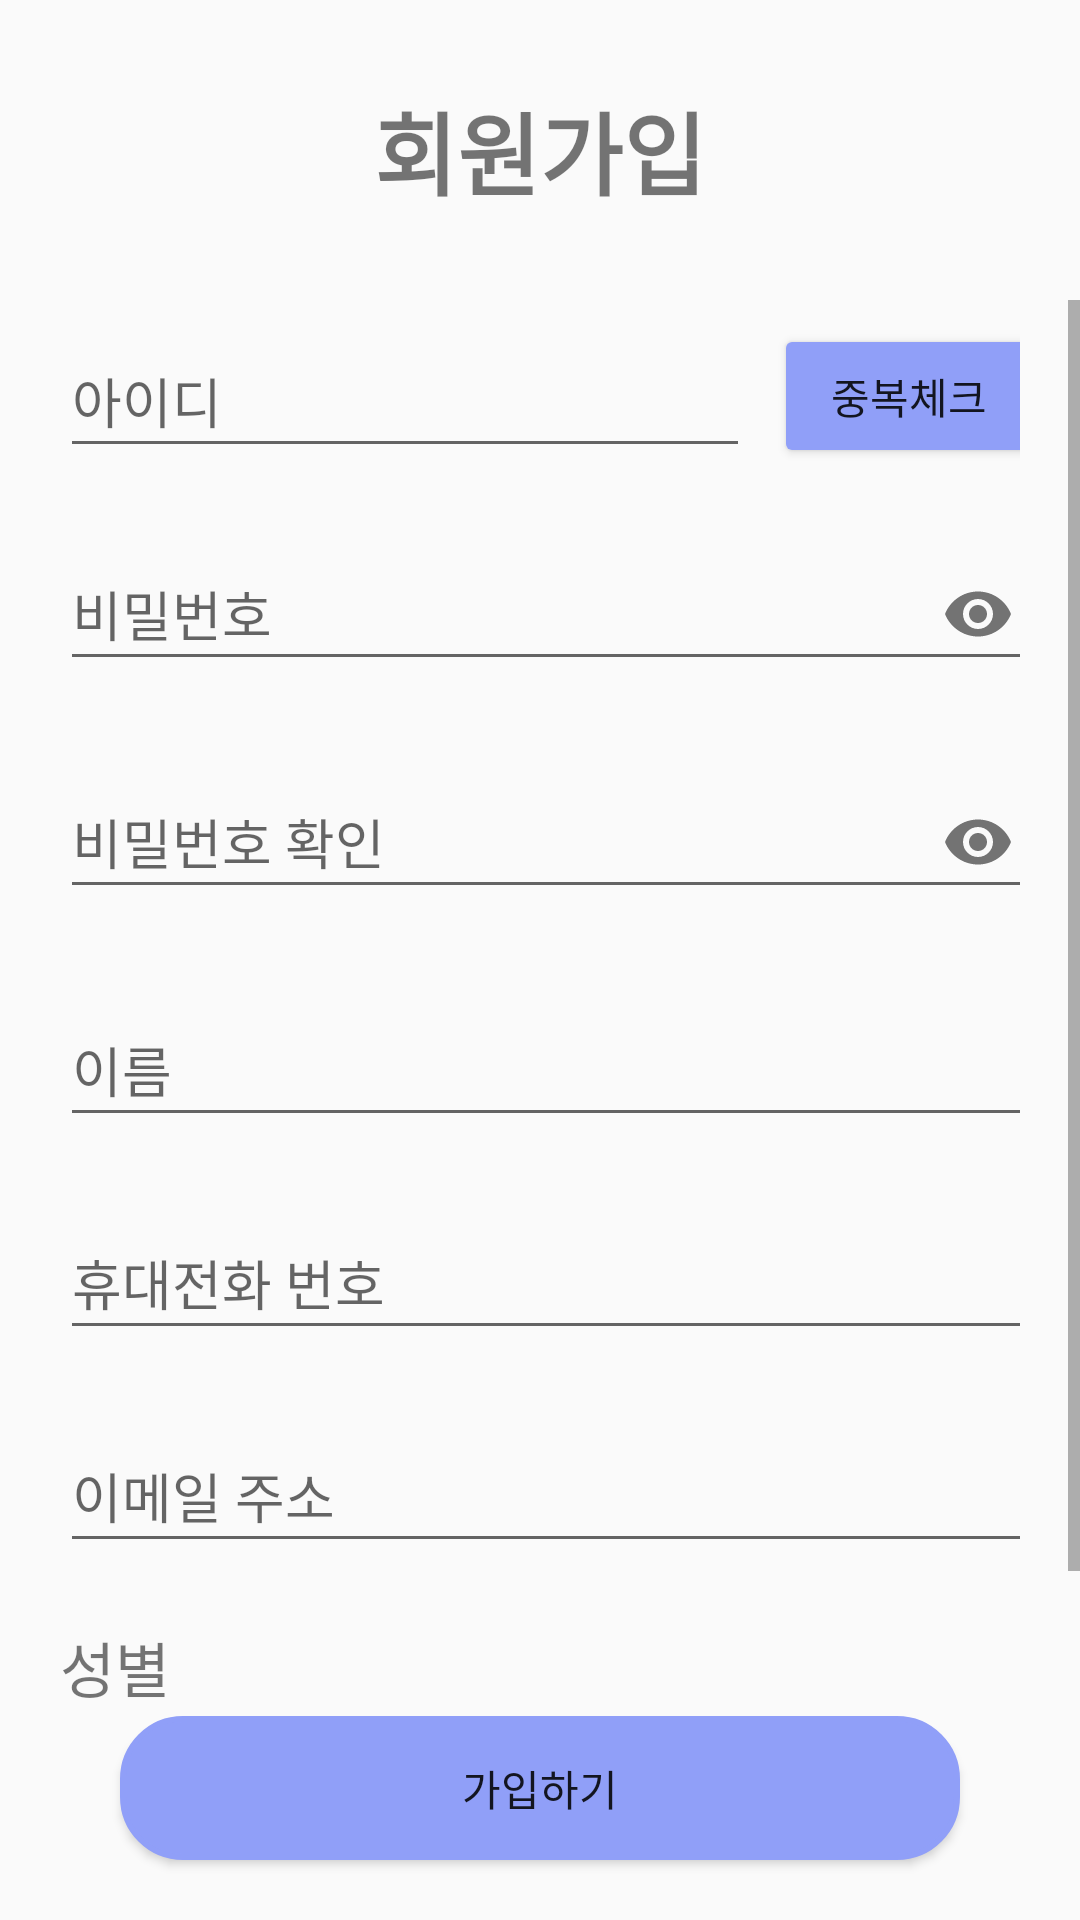

Here is an Android app screen rendered from its layout file. Give the layout XML and the strings, colors and styles it references.
<!-- AndroidManifest.xml: application theme Theme.Register -->
<!-- res/layout/activity_register.xml -->
<?xml version="1.0" encoding="utf-8"?>
<androidx.constraintlayout.widget.ConstraintLayout
    xmlns:android="http://schemas.android.com/apk/res/android"
    android:layout_width="match_parent"
    android:layout_height="match_parent"
    xmlns:app="http://schemas.android.com/apk/res-auto"
    xmlns:tools="http://schemas.android.com/tools">

    <TextView
        android:id="@+id/sign"
        android:text="회원가입"
        android:gravity="center"
        android:textStyle="bold"
        android:textSize="30dp"
        android:layout_width="match_parent"
        android:layout_height="100dp"
        app:layout_constraintStart_toStartOf="parent"
        app:layout_constraintTop_toTopOf="parent" />


    <ScrollView
        android:layout_width="match_parent"
        android:layout_height="0dp"
        app:layout_constraintStart_toStartOf="parent"
        app:layout_constraintTop_toBottomOf="@+id/sign"
        app:layout_constraintBottom_toTopOf="@+id/finalsignup">

        <LinearLayout
            android:layout_width="match_parent"
            android:layout_height="wrap_content"
            android:layout_marginLeft="20dp"
            android:layout_marginRight="20dp"
            android:orientation="vertical">

            <LinearLayout
                android:layout_width="match_parent"
                android:layout_height="wrap_content"
                android:orientation="horizontal">

                <com.google.android.material.textfield.TextInputLayout
                    android:id="@+id/id"
                    android:layout_width="230dp"
                    android:layout_height="wrap_content"
                    android:layout_marginRight="8dp"
                    app:layout_constraintStart_toStartOf="parent"
                    app:layout_constraintTop_toBottomOf="@+id/sign">

                    <EditText
                        android:id="@+id/signid"
                        android:hint="아이디"
                        android:inputType="text"
                        android:layout_width="match_parent"
                        android:layout_height="45dp"
                        android:layout_marginTop="10dp" />

                </com.google.android.material.textfield.TextInputLayout>

                <Button
                    android:id="@+id/checkidabutton"
                    android:layout_width="90dp"
                    android:layout_height="match_parent"
                    android:layout_marginTop="8dp"
                    android:backgroundTint="#909FF8"
                    android:text="중복체크"
                    app:layout_constraintTop_toBottomOf="@id/signid" />

            </LinearLayout>



    <com.google.android.material.textfield.TextInputLayout
        android:id="@+id/btn_show"
        android:layout_width="330dp"
        android:layout_height="wrap_content"
        app:layout_constraintEnd_toEndOf="parent"
        app:layout_constraintStart_toStartOf="parent"
        android:layout_marginTop="15dp"
        app:layout_constraintTop_toBottomOf="@+id/checkidabutton"
        app:passwordToggleEnabled="true">
    <EditText
        android:id="@+id/signpassword"
        android:hint="비밀번호"
        android:inputType="textPassword"
        android:layout_width="match_parent"
        android:layout_height="45dp"
        app:layout_constraintTop_toBottomOf="@id/checkidabutton"
        app:layout_constraintStart_toStartOf="parent"
        app:layout_constraintEnd_toEndOf="parent"
        android:layout_marginTop="15dp"
        app:passwordToggleEnabled="true"
        />
    </com.google.android.material.textfield.TextInputLayout>

    <TextView
        android:id="@+id/pw_confirm"
        android:layout_width="300dp"
        android:layout_height="20dp"
        android:text=""
        app:layout_constraintStart_toStartOf="parent"
        app:layout_constraintEnd_toEndOf="parent"
        app:layout_constraintTop_toBottomOf="@+id/btn_show" />


    <com.google.android.material.textfield.TextInputLayout
        android:id="@+id/btn_show2"
        android:layout_width="330dp"
        android:layout_height="wrap_content"
        app:layout_constraintEnd_toEndOf="parent"
        app:layout_constraintStart_toStartOf="parent"
        app:layout_constraintTop_toBottomOf="@+id/btn_show"
        app:passwordToggleEnabled="true">
    <EditText
        android:id="@+id/signcheckpassword"
        android:hint="비밀번호 확인"
        android:inputType="textPassword"
        android:layout_width="330dp"
        android:layout_height="45dp"
        app:layout_constraintTop_toBottomOf="@id/btn_show"
        app:layout_constraintStart_toStartOf="parent"
        app:layout_constraintEnd_toEndOf="parent"
        android:layout_marginTop="15dp"
        app:passwordToggleEnabled="true"
        />
    </com.google.android.material.textfield.TextInputLayout>

    <TextView
        android:id="@+id/pw_confirm2"
        android:layout_width="300dp"
        android:layout_height="20dp"
        android:text=""
        app:layout_constraintStart_toStartOf="parent"
        app:layout_constraintEnd_toEndOf="parent"
        app:layout_constraintTop_toBottomOf="@+id/btn_show2" />
            <LinearLayout
                android:layout_width="match_parent"
                android:layout_height="wrap_content"
                android:orientation="horizontal">
    <com.google.android.material.textfield.TextInputLayout
        android:id="@+id/name"
        android:layout_width="330dp"
        android:layout_height="wrap_content"
        android:layout_marginRight="8dp"
        app:layout_constraintStart_toStartOf="parent"
        app:layout_constraintTop_toBottomOf="@+id/btn_show2"
        >



    <EditText
        android:id="@+id/signname"
        android:hint="이름"
        android:inputType="text"
        android:layout_width="match_parent"
        android:layout_height="45dp"
        android:layout_marginTop="10dp"
         />
    </com.google.android.material.textfield.TextInputLayout>


        </LinearLayout>
    <com.google.android.material.textfield.TextInputLayout
        android:id="@+id/phone"
        android:layout_width="330dp"
        android:layout_height="wrap_content"
        app:layout_constraintEnd_toEndOf="parent"
        app:layout_constraintStart_toStartOf="parent"
        app:layout_constraintTop_toBottomOf="@+id/name"
        android:layout_marginTop="15dp"
        >

    <EditText
        android:id="@+id/signphone"
        android:layout_width="330dp"
        android:layout_height="45dp"
        android:inputType="text"
        android:hint="휴대전화 번호"
        app:layout_constraintTop_toBottomOf="@id/name"
        app:layout_constraintStart_toStartOf="parent"
        app:layout_constraintEnd_toEndOf="parent"
        android:layout_marginTop="15dp"
        />

    </com.google.android.material.textfield.TextInputLayout>


    <com.google.android.material.textfield.TextInputLayout
        android:id="@+id/maill"
        android:layout_width="330dp"
        android:layout_height="wrap_content"
        app:layout_constraintEnd_toEndOf="parent"
        app:layout_constraintStart_toStartOf="parent"
        app:layout_constraintTop_toBottomOf="@+id/phone"
        android:layout_marginTop="15dp"
        >
    <EditText
        android:id="@+id/signemail"
        android:layout_width="330dp"
        android:layout_height="45dp"
        android:hint="이메일 주소"
        android:inputType="textEmailAddress"
        app:layout_constraintTop_toBottomOf="@id/phone"
        app:layout_constraintStart_toStartOf="parent"
        app:layout_constraintEnd_toEndOf="parent"
        android:layout_marginTop="15dp"
        />
    </com.google.android.material.textfield.TextInputLayout>

    <TextView
        android:id="@+id/email_confirm"
        android:layout_width="300dp"
        android:layout_height="20dp"
        android:text=""
        app:layout_constraintStart_toStartOf="parent"
        app:layout_constraintEnd_toEndOf="parent"
        app:layout_constraintTop_toBottomOf="@+id/maill" />



     <TextView
         android:id="@+id/sex"
         android:layout_width="300dp"
         android:layout_height="30dp"
         android:text="성별"
         android:textSize="20dp"
         app:layout_constraintStart_toStartOf="parent"
         app:layout_constraintEnd_toEndOf="parent"
         app:layout_constraintTop_toBottomOf="@+id/email_confirm" />


        <LinearLayout
            android:layout_width="match_parent"
            android:layout_height="wrap_content"
            android:orientation="horizontal">
            <Button
                android:id="@+id/malebutton"
                android:layout_width="95dp"
                android:layout_height="40dp"
                android:text="남자"
                android:textColor="@color/gray"
                android:textSize="15dp"
                android:layout_marginTop="15dp"
                app:iconTint="#090808"
                app:layout_constraintEnd_toEndOf="parent"
                app:layout_constraintStart_toStartOf="parent"
                app:layout_constraintTop_toBottomOf="@+id/sex"
                android:background="@drawable/radius"/>

            <Button
                android:id="@+id/femalebutton"
                android:layout_width="95dp"
                android:layout_height="40dp"
                android:layout_marginTop="15dp"
                android:background="@drawable/radius"
                android:text="여자"
                android:textColor="@color/gray"
                android:textSize="15dp"
                android:layout_marginLeft="30dp"
                app:layout_constraintTop_toBottomOf="@+id/sex" />

        </LinearLayout>

        </LinearLayout>
    </ScrollView>

    <Button
        android:id="@+id/finalsignup"
        android:layout_width="0dp"
        android:layout_height="wrap_content"
        android:layout_marginStart="40dp"
        android:layout_marginEnd="40dp"
        android:layout_marginBottom="20dp"
        android:backgroundTint="#909FF8"
        android:text="가입하기"
        app:layout_constraintEnd_toEndOf="parent"
        app:layout_constraintStart_toStartOf="parent"
        app:layout_constraintBottom_toBottomOf="parent"
        android:background="@drawable/butoon_round"/>


</androidx.constraintlayout.widget.ConstraintLayout>
<!-- resources referenced by this layout -->
<resources>
  <!-- drawable butoon_round (drawable) -->
  <?xml version="1.0" encoding="utf-8"?>
  <shape xmlns:android="http://schemas.android.com/apk/res/android"
      android:padding="10dp"
      android:shape="rectangle" >
      <solid android:color="#FFFFFF" />
      <stroke
          android:width="2dp"
          android:color="#BDBDBD"/>
      <corners
          android:bottomLeftRadius="20dp"
          android:bottomRightRadius="20dp"
          android:topLeftRadius="20dp"
          android:topRightRadius="20dp" />
  
  </shape>
  <!-- drawable radius (drawable) -->
  <?xml version="1.0" encoding="utf-8"?>
  <shape xmlns:android="http://schemas.android.com/apk/res/android"
      android:shape="rectangle" android:padding = "10dp">
      <solid android:color="@color/white"></solid>
      <corners
          android:bottomLeftRadius="20dp"
          android:bottomRightRadius="20dp"
          android:topLeftRadius="20dp"
          android:topRightRadius="20dp"></corners>
      <stroke android:width="2dp"
          android:color="@color/gray"></stroke>
  </shape>
  <style name="Theme.Register" parent="Theme.AppCompat.Light">
          <item name="windowNoTitle">true</item>
          
          <item name="colorPrimary">@color/purple_500</item>
          <item name="colorPrimaryVariant">@color/purple_700</item>
          <item name="colorOnPrimary">@color/white</item>
          
          <item name="colorSecondary">@color/teal_200</item>
          <item name="colorSecondaryVariant">@color/teal_700</item>
          <item name="colorOnSecondary">@color/black</item>
          
          <item name="android:statusBarColor">?attr/colorPrimaryVariant</item>
          
      </style>
  <!-- not gathered from this repository: default colours our renderer supplied (Android Studio template values) -->
  <color name="purple_500">#FF6200EE</color>
  <color name="purple_700">#FF3700B3</color>
  <color name="teal_200">#FF03DAC5</color>
  <color name="teal_700">#FF018786</color>
  <color name="black">#FF000000</color>
  <color name="white">#FFFFFFFF</color>
</resources>
